Image classification data set "similar-images_table" (zhawhjw/similar-images_table on GitHub). Class labels (13): American country style, industrial style, Japanese style, Korean style, light luxury style, Mediterranean style, Ming Qing style, minimalist style, modern style, neoclassical style, Nordic style, Southeast Asia style, vintage style.

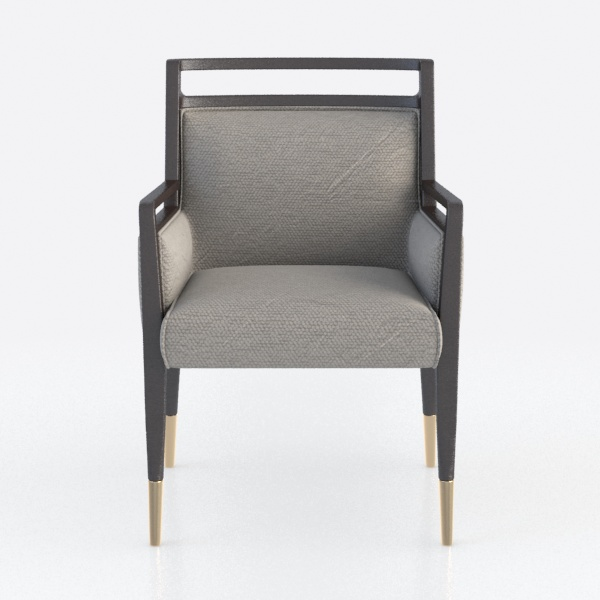
Label: light luxury style

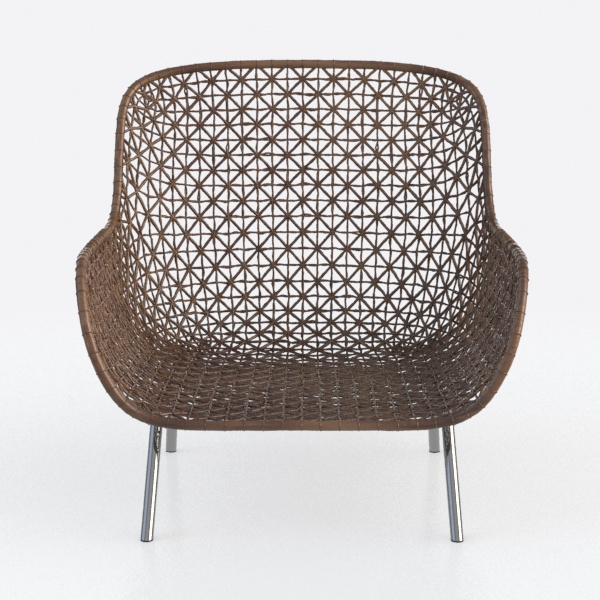
Label: minimalist style

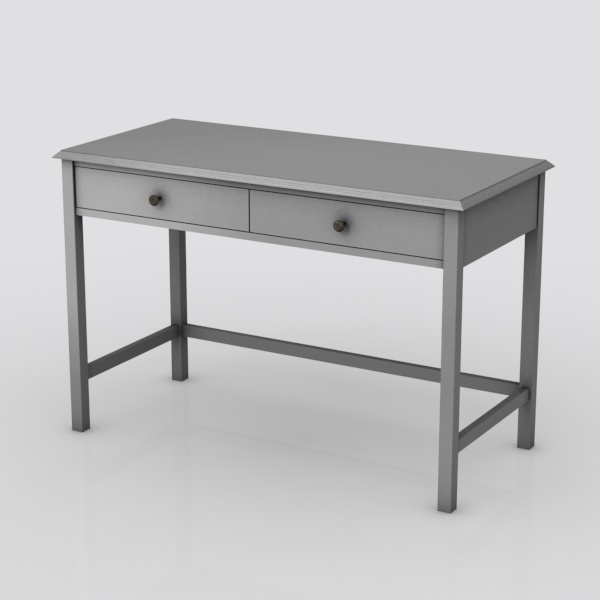
Label: Nordic style

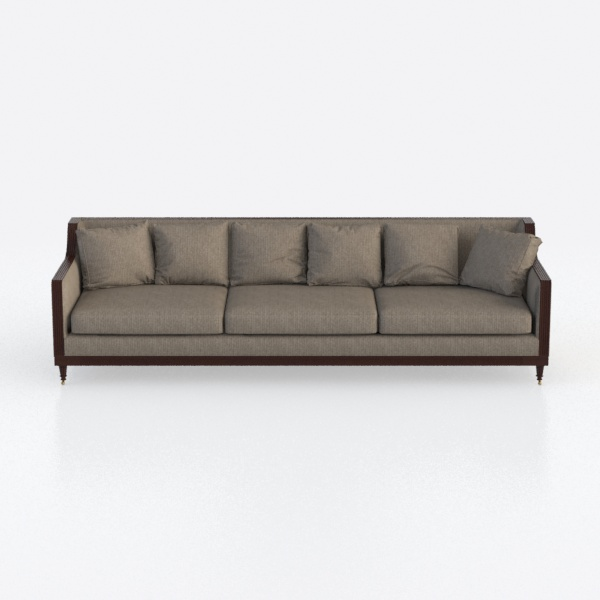
Label: Japanese style

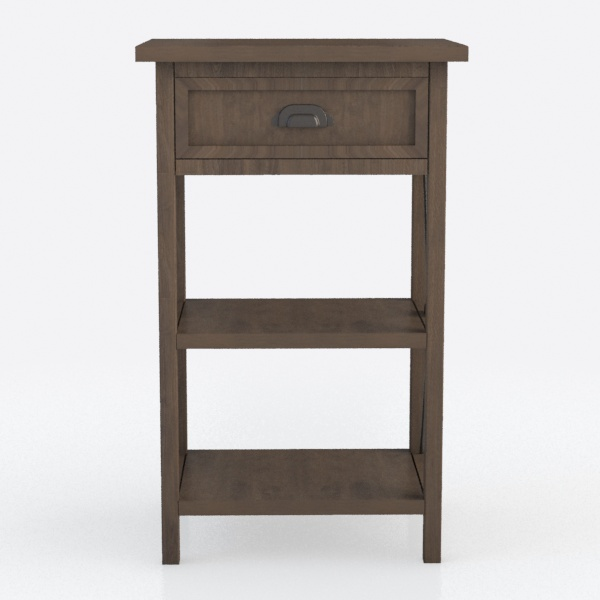
Label: vintage style

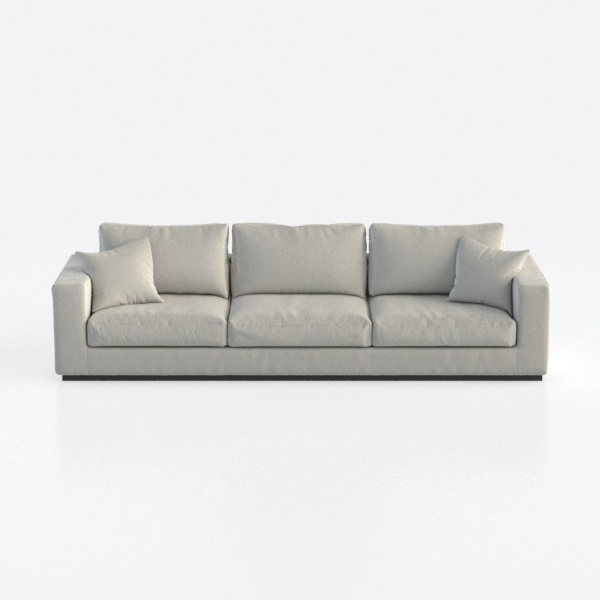
Label: industrial style
